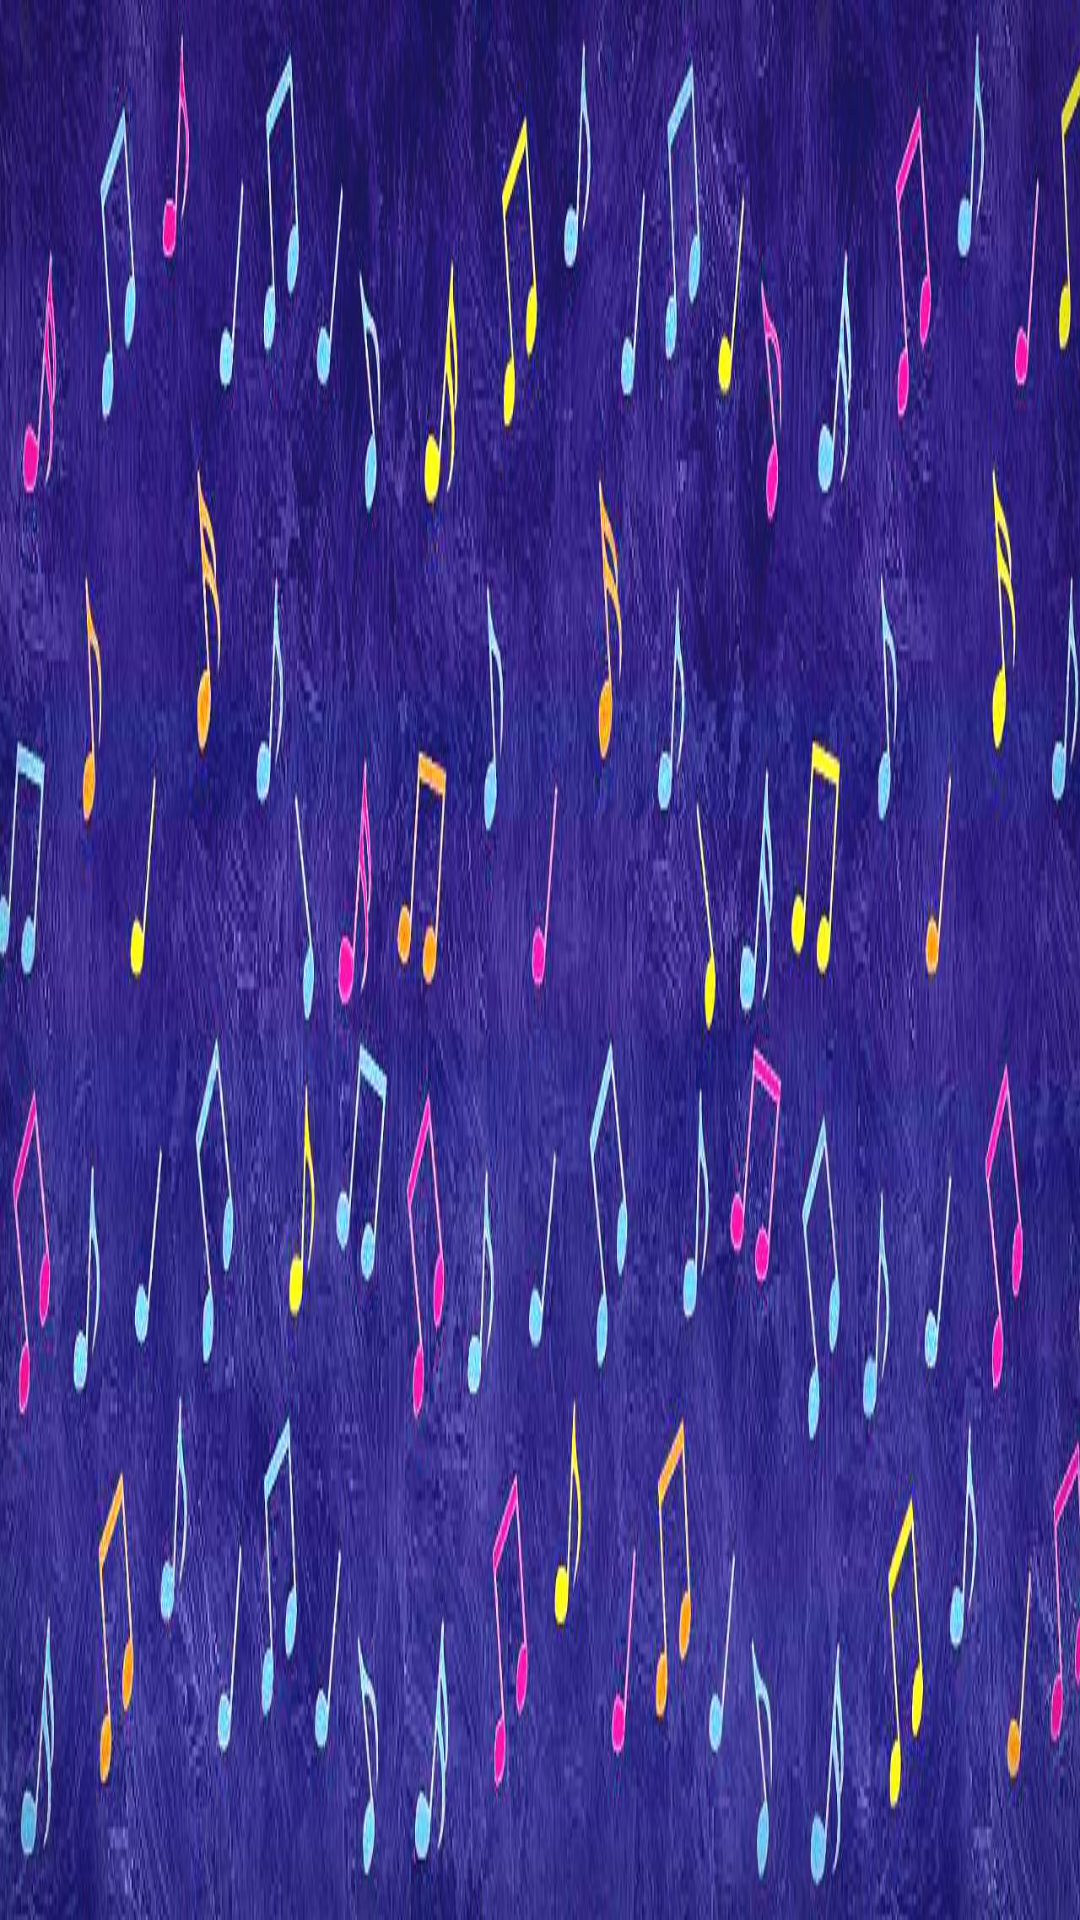

Write the Android layout XML for this screen, with the resource values it uses.
<!-- AndroidManifest.xml: application theme Theme.MusicViewer -->
<!-- res/layout/nav_header.xml -->
<?xml version="1.0" encoding="utf-8"?>
<LinearLayout xmlns:android="http://schemas.android.com/apk/res/android"
    android:orientation="vertical"
    android:layout_width="match_parent"
    android:layout_height="176dp"
    android:gravity="bottom"
    android:padding="16dp"
    android:background="@drawable/notes">

</LinearLayout>
<!-- resources referenced by this layout -->
<resources>
  <!-- drawable notes: jpg bitmap (drawable, 124402 bytes) -->
  <style name="Theme.MusicViewer" parent="Base.Theme.MusicViewer" />
  <style name="Base.Theme.MusicViewer" parent="Theme.Material3.DayNight.NoActionBar">
          
          
      </style>
</resources>
